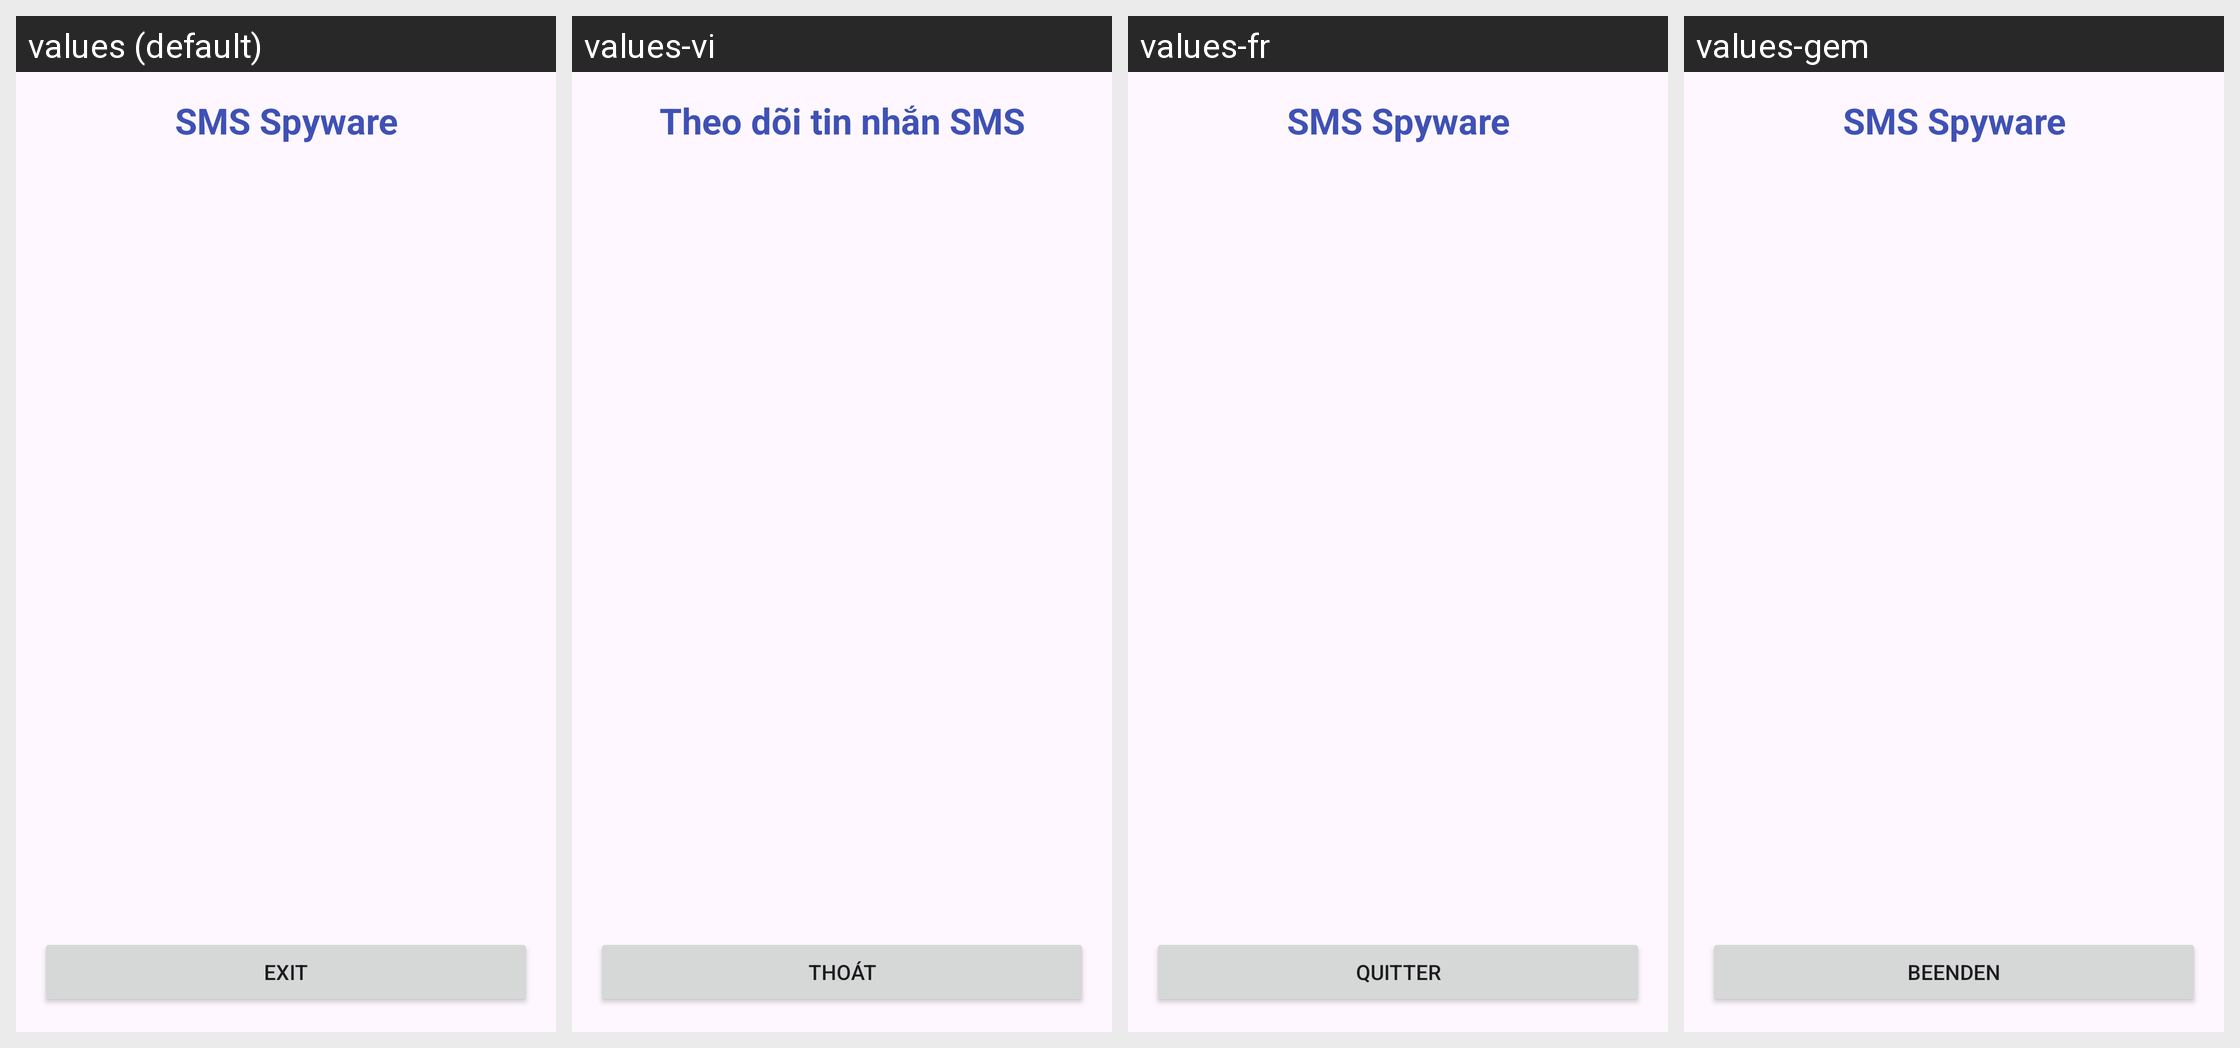

The same Android screen rendered under several of its app's locales, left to right. List the strings drawn on it with the default value and each locale's translation.
Android screen res/layout/activity_sms_spyware.xml rendered under 4 locales, left to right: values (default), values-vi, values-fr, values-gem. Device: Nexus 5 (rendered at 1080×1920; each locale shown at half size, 540×960, under a caption strip naming it); theme Theme.K23411T_App.
Strings drawn on this screen, with the default value and each locale's value (text and hints the layout hard-codes, and strings that could not be matched under every locale, appear in the picture but are not listed):

str_sms_spyware_title
  values: SMS Spyware
  values-vi: Theo dõi tin nhắn SMS
  values-fr: SMS Spyware  [not translated; the default value is used]
  values-gem: SMS Spyware  [not translated; the default value is used]

str_exit
  values: Exit
  values-vi: Thoát
  values-fr: Quitter
  values-gem: Beenden
